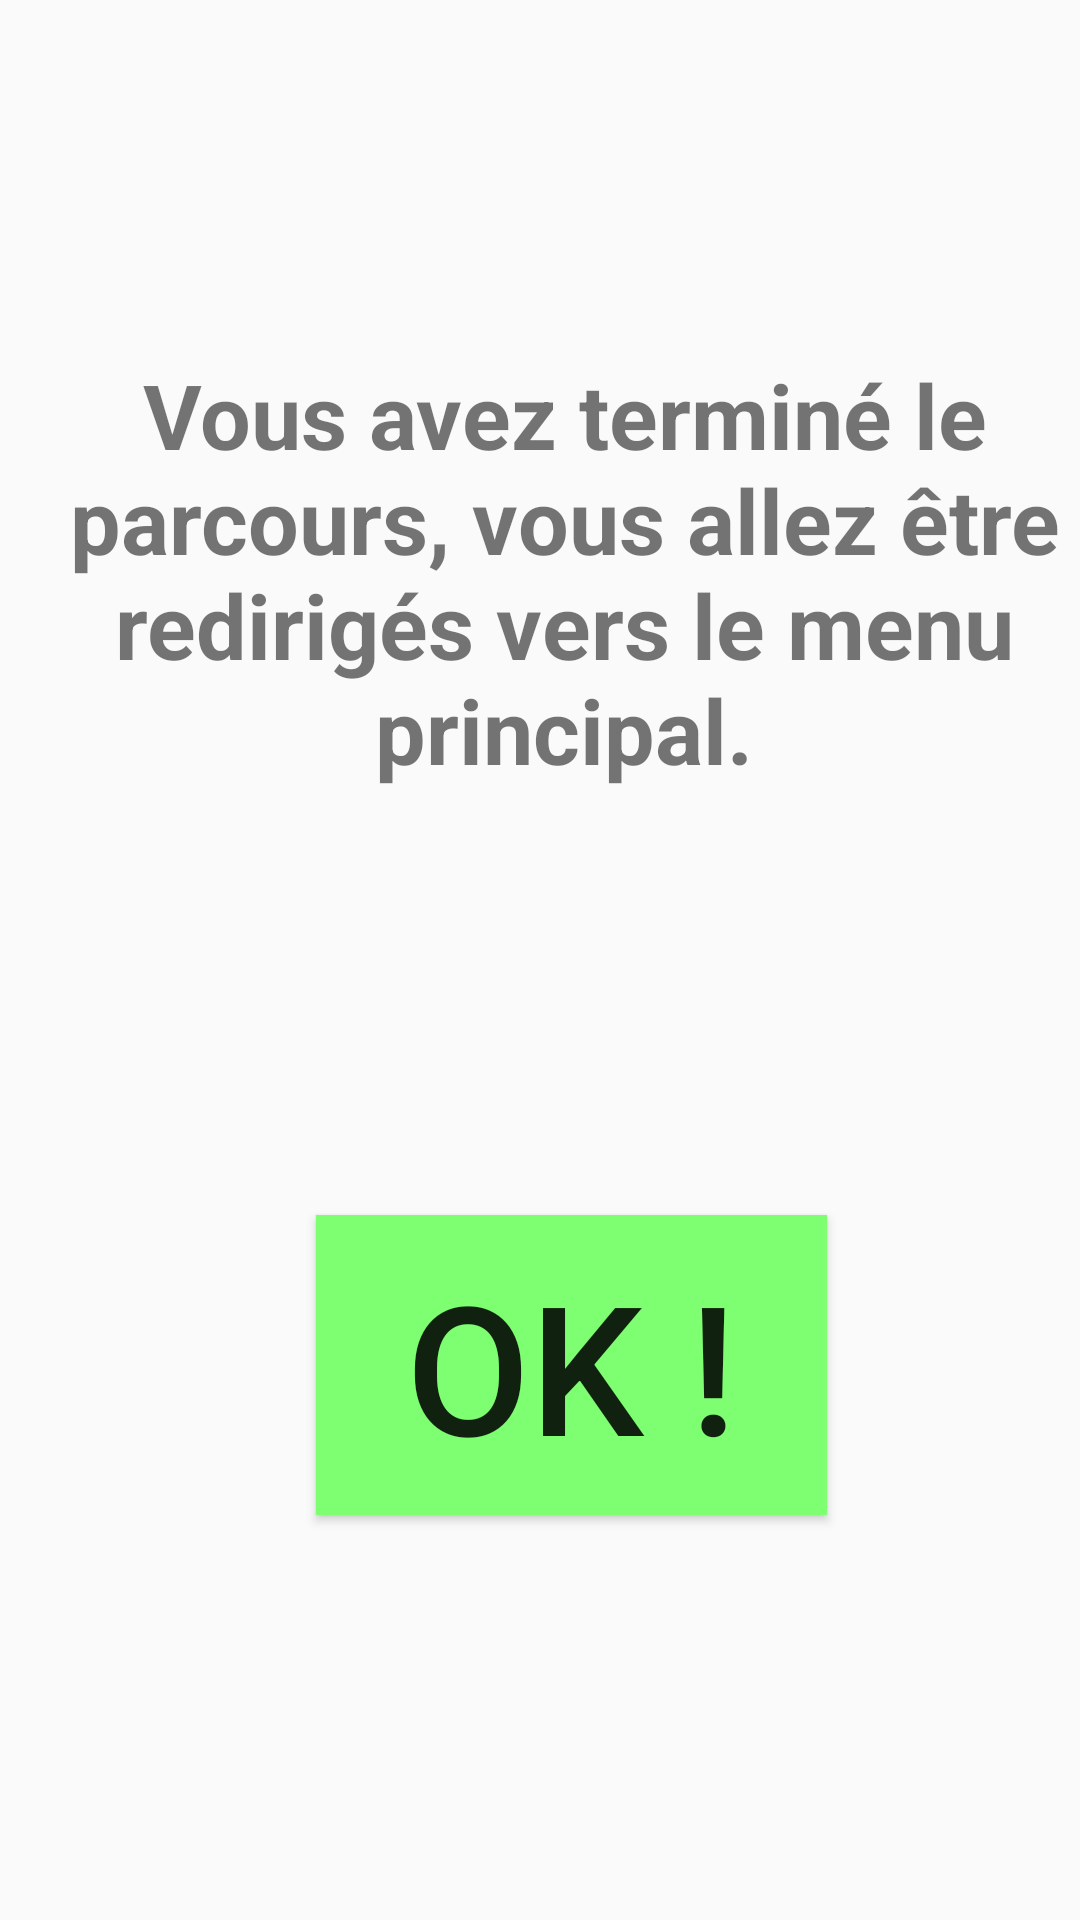

The Android layout XML behind this screen, and the referenced resources:
<!-- AndroidManifest.xml: application theme AppTheme -->
<!-- res/layout/activity_end.xml -->
<?xml version="1.0" encoding="utf-8"?>
<android.support.constraint.ConstraintLayout

    xmlns:android="http://schemas.android.com/apk/res/android"
    xmlns:app="http://schemas.android.com/apk/res-auto"
    xmlns:tools="http://schemas.android.com/tools"
    android:layout_width="match_parent"
    android:layout_height="match_parent">

    <TextView
        android:id="@+id/textView2"
        android:layout_width="wrap_content"
        android:layout_height="wrap_content"
        android:layout_marginStart="8dp"
        android:layout_marginTop="100dp"
        android:layout_marginEnd="8dp"
        android:layout_marginBottom="116dp"
        android:text="Vous avez terminé le parcours, vous allez être redirigés vers le menu principal."
        android:textAlignment="center"
        android:textAllCaps="false"
        android:textSize="30sp"
        android:textStyle="bold"
        app:layout_constraintBottom_toTopOf="@+id/end_button"
        app:layout_constraintEnd_toEndOf="parent"
        app:layout_constraintHorizontal_bias="0.0"
        app:layout_constraintStart_toStartOf="parent"
        app:layout_constraintTop_toTopOf="parent" />

    <Button
        android:id="@+id/end_button"
        android:layout_width="wrap_content"
        android:layout_height="wrap_content"
        android:layout_marginStart="161dp"
        android:layout_marginTop="8dp"
        android:layout_marginEnd="140dp"
        android:layout_marginBottom="117dp"
        android:background="#7DFF71"

        android:paddingTop="10dp"
        android:paddingBottom="10dp"
        android:paddingLeft="30dp"
        android:paddingRight="30dp"
        android:text="@string/ok"
        android:textColor="@color/White"
        android:textSize="60sp"
        app:layout_constraintBottom_toBottomOf="parent"
        app:layout_constraintEnd_toEndOf="parent"
        app:layout_constraintStart_toStartOf="parent"
        app:layout_constraintTop_toBottomOf="@+id/textView2" />

</android.support.constraint.ConstraintLayout>
<!-- resources referenced by this layout -->
<resources>
  <string name="ok">Ok !</string>
  <style name="AppTheme" parent="Base.Theme.AppCompat.Light.DarkActionBar">
          
          <item name="colorPrimary">@color/colorPrimary</item>
          <item name="colorPrimaryDark">@color/colorPrimaryDark</item>
          <item name="colorAccent">@color/colorAccent</item>
      </style>
  <color name="colorPrimary">#3F51B5</color>
  <color name="colorPrimaryDark">#303F9F</color>
  <color name="colorAccent">#FF4081</color>
</resources>
